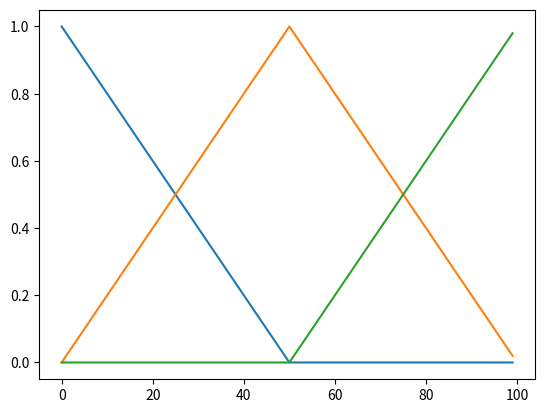
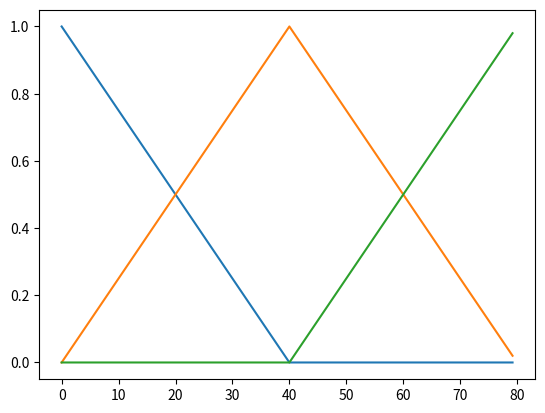
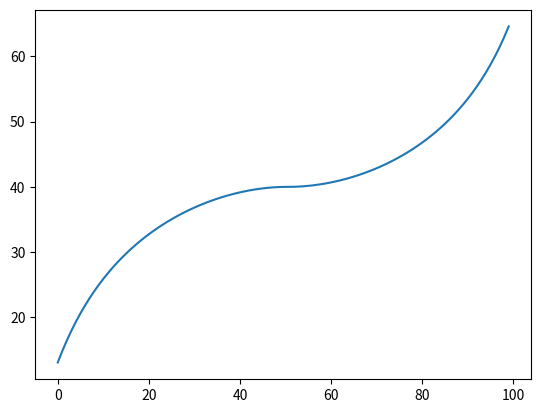

Python code for these plots, in order:
#S. Diane, 2024 - 2026, fuzzy logic example

import numpy as np, matplotlib.pyplot as plt

class Term:
    def __init__(self, name, x0, w, left=False, right=False):
        self.name=name
        self.x0, self.w=x0, w
        self.left, self.right=left, right
        self.activation=0
    def F(self, x):
        if self.left and x<=self.x0: return 1
        if self.right and x>=self.x0: return 1
        if x<self.x0-self.w/2: return 0
        elif x<self.x0: return -(2*self.x0 / self.w - 1) + 2/self.w*x
        elif x<self.x0+self.w/2: return (2*self.x0 / self.w + 1) - 2/self.w*x
        else: return 0
    def calc(self, x):
        self.last_input=x
        self.activation=self.F(x)
        return self.activation
    def draw(self, plt, xmin, xmax, N = 100):
        dx = (xmax - xmin) / N
        xx = [xmin + i * dx for i in range(N)]
        yy = [self.F(x) for x in xx]
        plt.plot(xx, yy)

class FuzzyVar:
    def __init__(self, xmin, xmax):
        self.terms = []
        self.xmin, self.xmax = xmin, xmax
    def add_term(self, name, x0, w, left=False, right=False):
        self.terms.append(Term(name, x0, w, left, right))
    def draw(self, plt):
        for t in self.terms: t.draw(plt, self.xmin, self.xmax)
    def calc(self, x): return [t.calc(x) for t in self.terms]
    def defuzz_term_name(self, term_name):
        tt=[t for t in self.terms if t.name==term_name]
        return tt[0].x0 if len(tt) else None
    def defuzz_mamdani(self, x, rules, fv_out, split=100):
        aa = [t.calc(x) for t in self.terms] # активация входных термов
        # применение правил и определение выходных термов
        terms2 = [fv_out.terms[rules[i][1]] for i in range(len(rules))]
        J, M = 0, 0 # дефаззификация выходного нечеткого множества
        step=(fv_out.xmax - fv_out.xmin)/split
        for x_ in np.arange(fv_out.xmin, fv_out.xmax, step):
            v = max([min(a, t.calc(x_)) for a, t in zip(aa, terms2)])
            J, M = J+v * x_, M+v
        return J / M

if __name__ == "__main__":
    fv_inp = FuzzyVar(0, 100)
    fv_inp.add_term("DSmall", 0, 100, left=True)
    fv_inp.add_term("DMid", 50, 100)
    fv_inp.add_term("DBig", 100, 100, right=True)
    fv_inp.draw(plt), plt.show()
    fv_out = FuzzyVar(0, 80)
    fv_out.add_term("VSmall", 0, 80, left=True)
    fv_out.add_term("VMid", 40, 80)
    fv_out.add_term("VBig", 80, 80, right=True)
    fv_out.draw(plt), plt.show()

    # цикл активации термов при линейном изменении входной координаты
    for x in range(100): 
        aa = fv_inp.calc(x)
        print(aa)

    # тестовая база правил, отображающая нечеткие значения сами в себя
    rules = [[0, 0], [1, 1], [2, 2]]  # при наблюдении нечеткого значения i выдать нечеткое значение j
    xx = np.arange(0, 100, 1)
    yy = [fv_inp.defuzz_mamdani(x, rules, fv_out) for x in xx]
    plt.plot(xx, yy), plt.show()
